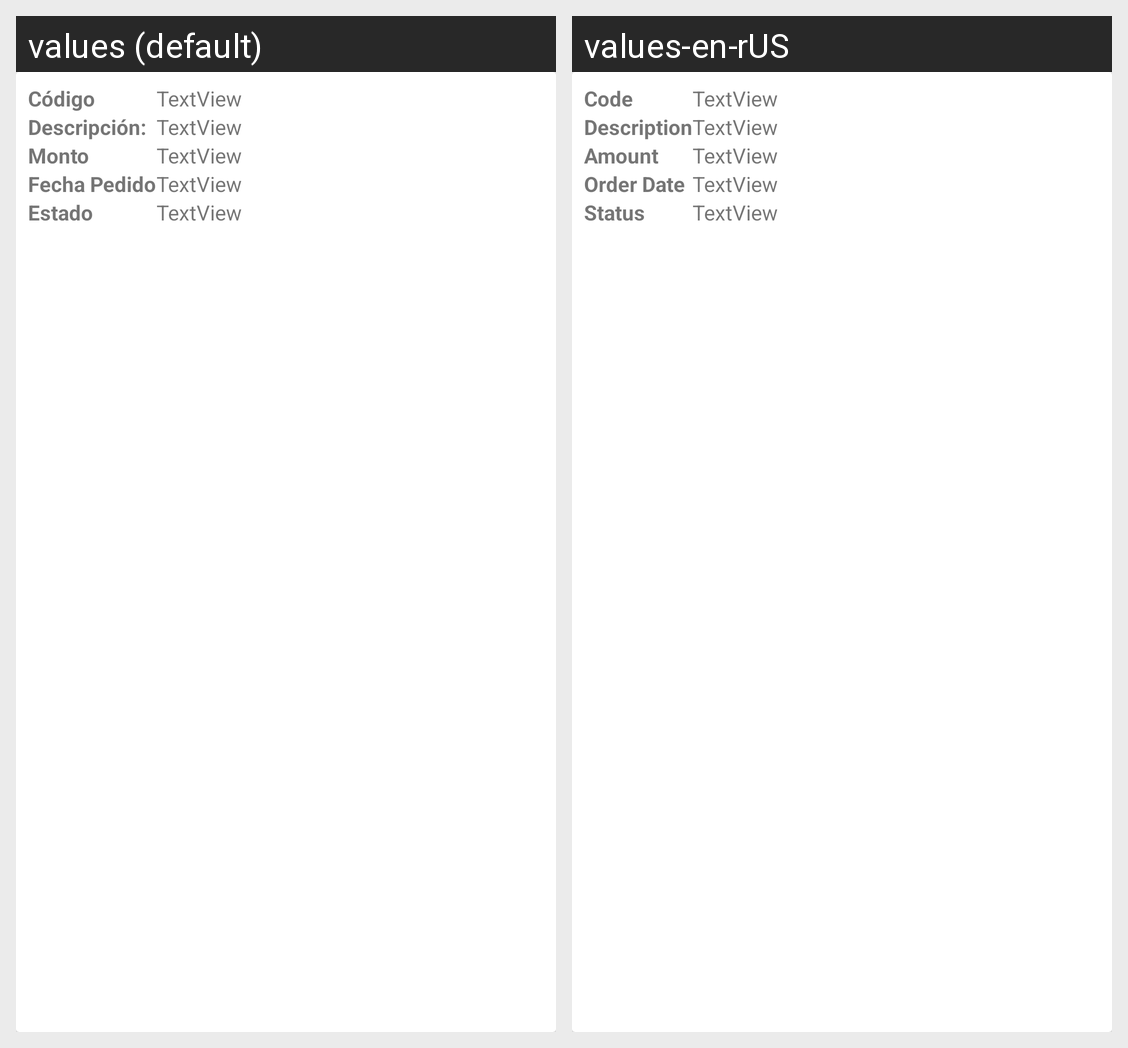

The same Android screen rendered under two of its app's locales, left to right. List the strings drawn on it with the default value and each locale's translation.
Android screen res/layout/pedido_realizado_card_custom.xml rendered under 2 locales, left to right: values (default), values-en-rUS. Device: Nexus 5 (rendered at 1080×1920; each locale shown at half size, 540×960, under a caption strip naming it); theme Theme.TeLoLlevoYa.
Strings drawn on this screen, with the default value and each locale's value (text and hints the layout hard-codes, and strings that could not be matched under every locale, appear in the picture but are not listed):

codigo
  values: Código
  values-en-rUS: Code

descripcion
  values: Descripción:
  values-en-rUS: Description

monto
  values: Monto
  values-en-rUS: Amount

fecha_pedido
  values: Fecha Pedido
  values-en-rUS: Order Date

estado
  values: Estado
  values-en-rUS: Status
